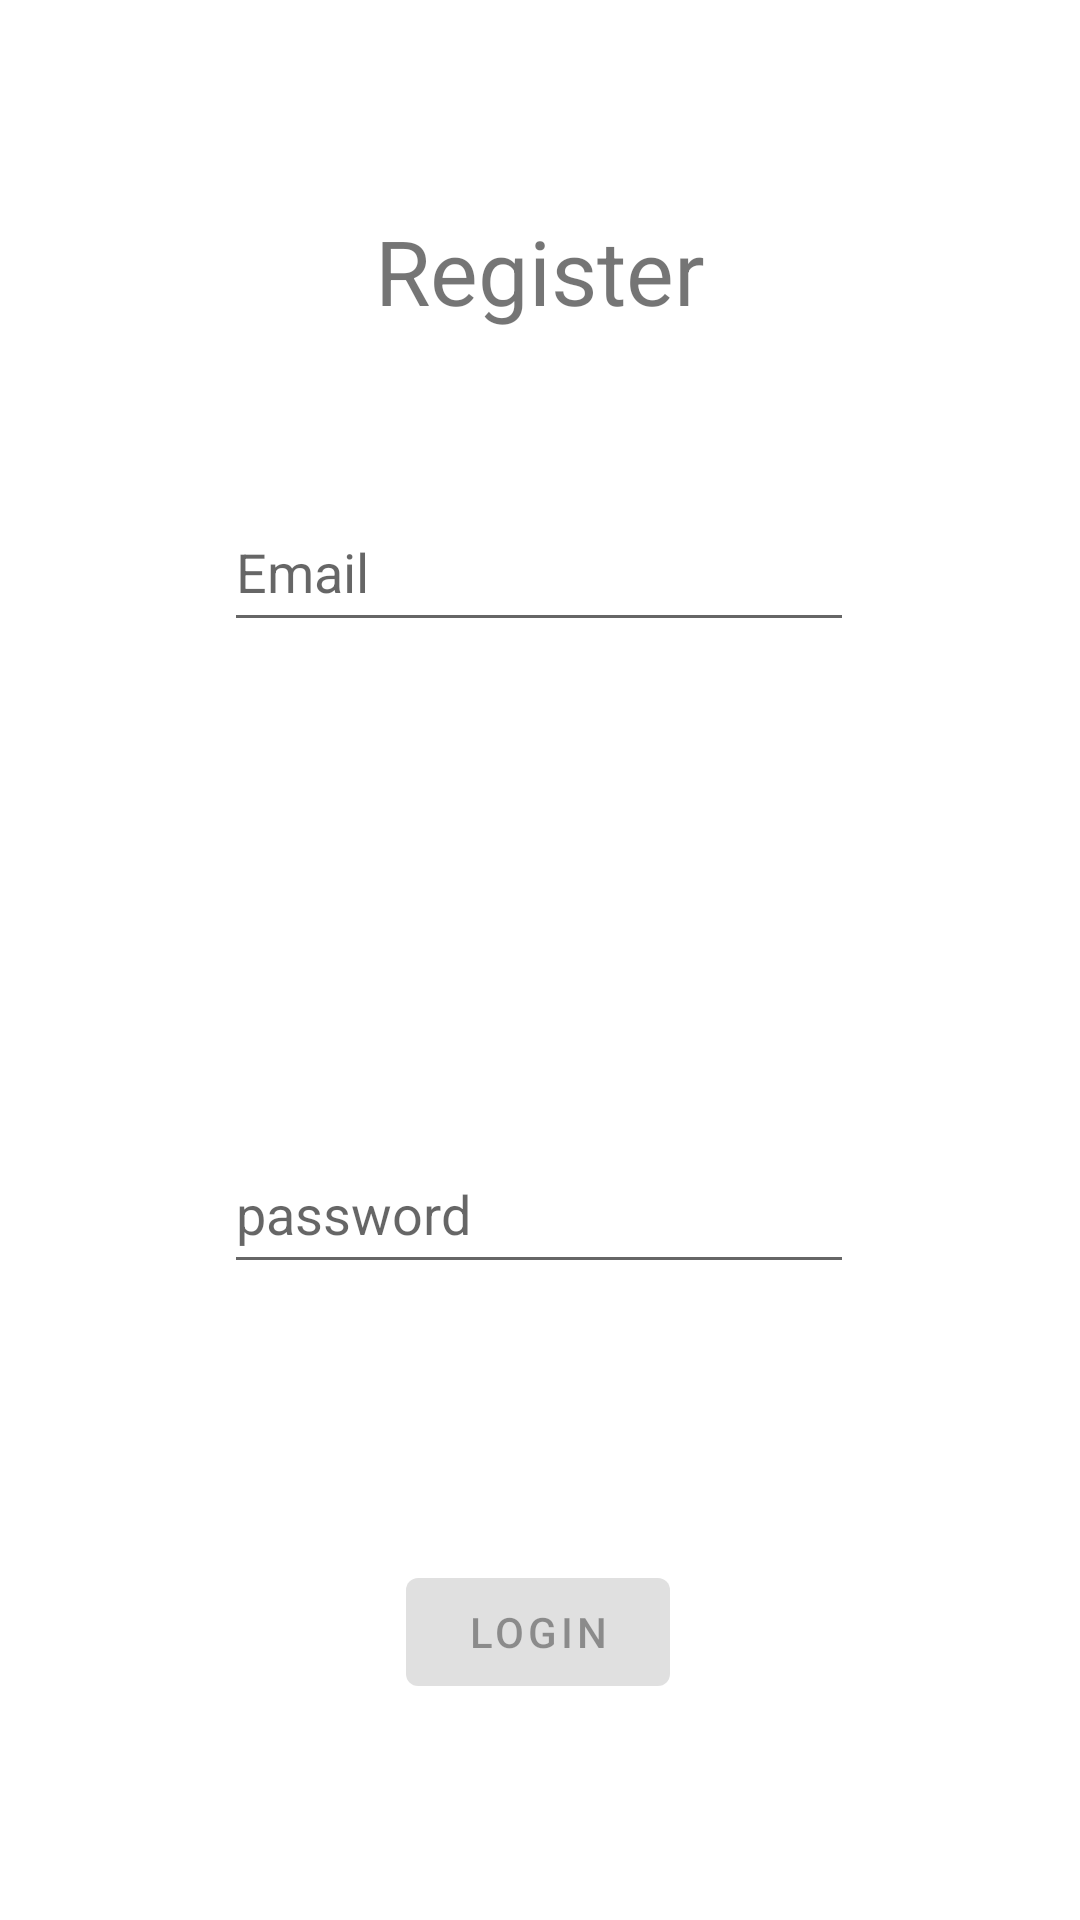

Here is an Android app screen rendered from its layout file. Give the layout XML and the strings, colors and styles it references.
<!-- AndroidManifest.xml: application theme Theme.DotaHeroStats -->
<!-- res/layout/activity_sign_up.xml -->
<?xml version="1.0" encoding="utf-8"?>
<androidx.constraintlayout.widget.ConstraintLayout xmlns:android="http://schemas.android.com/apk/res/android"
    xmlns:app="http://schemas.android.com/apk/res-auto"
    xmlns:tools="http://schemas.android.com/tools"
    android:layout_width="match_parent"
    android:layout_height="match_parent"
    tools:context=".SignUpActivity">

    <TextView
        android:id="@+id/textView"
        android:layout_width="wrap_content"
        android:layout_height="wrap_content"
        android:text="@string/register"
        android:textSize="30sp"
        android:layout_marginTop="70dp"
        app:layout_constraintEnd_toEndOf="parent"
        app:layout_constraintStart_toStartOf="parent"
        app:layout_constraintTop_toTopOf="parent" />

    <EditText
        android:id="@+id/etEmail"
        android:layout_width="wrap_content"
        android:layout_height="50dp"
        android:ems="10"
        android:hint="@string/email"
        android:inputType="textEmailAddress"
        app:layout_constraintBottom_toTopOf="@+id/etPassword"
        app:layout_constraintEnd_toEndOf="parent"
        app:layout_constraintHorizontal_bias="0.497"
        app:layout_constraintStart_toStartOf="parent"
        app:layout_constraintTop_toTopOf="parent" />

    <EditText
        android:id="@+id/etPassword"
        android:layout_width="wrap_content"
        android:layout_height="50dp"
        android:layout_marginBottom="212dp"
        android:ems="10"
        android:inputType="textPassword"
        app:layout_constraintBottom_toBottomOf="parent"
        android:hint="@string/password"
        app:layout_constraintEnd_toEndOf="parent"
        app:layout_constraintHorizontal_bias="0.497"
        app:layout_constraintStart_toStartOf="parent" />

    <com.google.android.material.button.MaterialButton
        android:id="@+id/btnLogin"
        android:layout_width="wrap_content"
        android:layout_height="wrap_content"
        android:layout_marginBottom="72dp"
        android:text="@string/login"
        android:enabled="false"
        app:layout_constraintBottom_toBottomOf="parent"
        app:layout_constraintEnd_toEndOf="parent"
        app:layout_constraintHorizontal_bias="0.498"
        app:layout_constraintStart_toStartOf="parent" />




</androidx.constraintlayout.widget.ConstraintLayout>
<!-- resources referenced by this layout -->
<resources>
  <string name="email">Email</string>
  <string name="login">Login</string>
  <string name="password">password</string>
  <string name="register">Register</string>
  <style name="Theme.DotaHeroStats" parent="Base.Theme.DotaHeroStats" />
  <style name="Base.Theme.DotaHeroStats" parent="Theme.MaterialComponents.DayNight.DarkActionBar">
          
          
      </style>
</resources>
